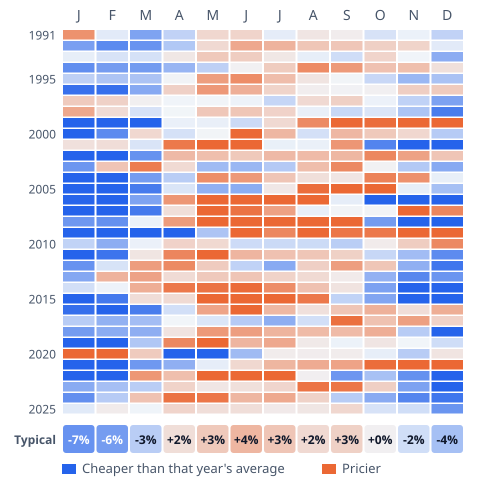

The file beside this chart, header and first rows:
year, m1, m2, m3, m4, m5, m6, m7, m8, m9, m10, m11, m12
1991, 0.0705, -0.0073, -0.0565, -0.0236, 0.0213, 0.0236, -0.0060, 0.0113, 0.0063, -0.0129, -0.0030, -0.0236
1992, -0.0586, -0.0733, -0.0672, -0.0312, 0.0200, 0.0546, 0.0469, 0.0334, 0.0331, 0.0262, 0.0236, -0.0074
1993, -0.0050, -0.0120, -0.0139, 0.0102, 0.0312, 0.0283, 0.0100, -0.0051, -0.0165, 0.0231, -0.0006, -0.0497
1994, -0.0707, -0.0608, -0.0620, -0.0438, -0.0251, 0.0034, 0.0292, 0.0749, 0.0646, 0.0366, 0.0386, 0.0151
1995, -0.0251, -0.0335, -0.0339, 0.0014, 0.0619, 0.0737, 0.0398, 0.0122, 0.0010, -0.0202, -0.0427, -0.0346
1996, -0.0908, -0.0917, -0.0519, 0.0261, 0.0657, 0.0494, 0.0236, 0.0056, 0.0026, 0.0039, 0.0275, 0.0300
1997, 0.0305, 0.0253, 0.0044, -0.0006, 0.0005, -0.0017, -0.0212, 0.0199, 0.0264, -0.0024, -0.0241, -0.0569
1998, 0.0546, 0.0185, -0.0128, 0.0003, 0.0325, 0.0334, 0.0245, -0.0039, -0.0201, -0.0109, -0.0336, -0.0825
1999, -0.1726, -0.1889, -0.1348, -0.0035, -0.0038, -0.0182, 0.0199, 0.0756, 0.1062, 0.0963, 0.1026, 0.1212
2000, -0.1324, -0.0730, 0.0208, -0.0139, 0.0009, 0.0995, 0.0442, -0.0141, 0.0437, 0.0315, 0.0214, -0.0287
2001, 0.0150, 0.0167, -0.0117, 0.0882, 0.1935, 0.1335, -0.0037, -0.0036, 0.0671, -0.0775, -0.1791, -0.2384
2002, -0.1739, -0.1690, -0.0679, 0.0423, 0.0384, 0.0313, 0.0423, 0.0414, 0.0442, 0.0783, 0.0587, 0.0339
2003, -0.0651, 0.0346, 0.0859, 0.0192, -0.0396, -0.0425, -0.0298, 0.0393, 0.0768, 0.0029, -0.0302, -0.0515
2004, -0.1498, -0.1088, -0.0610, -0.0276, 0.0729, 0.0652, 0.0338, 0.0158, 0.0114, 0.0816, 0.0707, -0.0042
2005, -0.1928, -0.1579, -0.0833, -0.0113, -0.0471, -0.0496, 0.0097, 0.0962, 0.2800, 0.1978, -0.0050, -0.0366
2006, -0.0986, -0.1125, -0.0561, 0.0674, 0.1315, 0.1228, 0.1602, 0.1490, -0.0054, -0.1263, -0.1322, -0.0997
2007, -0.1996, -0.1861, -0.0842, 0.0166, 0.1242, 0.0920, 0.0593, -0.0046, 0.0017, 0.0016, 0.1006, 0.0786
2008, -0.0643, -0.0689, -0.0024, 0.0635, 0.1581, 0.2468, 0.2491, 0.1620, 0.1387, -0.0616, -0.3397, -0.4812
2009, -0.2369, -0.1795, -0.1642, -0.1257, -0.0333, 0.1225, 0.0781, 0.1165, 0.0898, 0.0887, 0.1314, 0.1126
2010, -0.0235, -0.0490, -0.0031, 0.0245, 0.0201, -0.0175, -0.0185, -0.0181, -0.0271, 0.0073, 0.0283, 0.0765
2011, -0.1210, -0.0880, 0.0115, 0.0791, 0.1094, 0.0452, 0.0367, 0.0336, 0.0257, -0.0207, -0.0390, -0.0725
2012, -0.0676, -0.0126, 0.0626, 0.0760, 0.0296, -0.0238, -0.0512, 0.0266, 0.0617, 0.0333, -0.0478, -0.0868
2013, -0.0535, 0.0468, 0.0586, 0.0183, 0.0310, 0.0343, 0.0243, 0.0194, 0.0076, -0.0462, -0.0751, -0.0655
2014, -0.0150, -0.0020, 0.0506, 0.0885, 0.0921, 0.0977, 0.0738, 0.0367, 0.0128, -0.0572, -0.1340, -0.2440
2015, -0.1265, -0.0850, 0.0171, 0.0194, 0.1223, 0.1567, 0.1533, 0.0884, -0.0235, -0.0545, -0.1090, -0.1588
2016, -0.0919, -0.1780, -0.0824, -0.0153, 0.0571, 0.1025, 0.0435, 0.0149, 0.0340, 0.0484, 0.0167, 0.0506
2017, -0.0281, -0.0467, -0.0381, 0.0001, -0.0106, -0.0292, -0.0485, -0.0152, 0.0944, 0.0364, 0.0606, 0.0247
2018, -0.0618, -0.0498, -0.0483, 0.0125, 0.0653, 0.0617, 0.0462, 0.0415, 0.0414, 0.0504, -0.0278, -0.1312
2019, -0.1349, -0.1112, -0.0317, 0.0770, 0.1004, 0.0452, 0.0545, 0.0087, -0.0023, 0.0111, -0.0002, -0.0167
2020, 0.1747, 0.1260, 0.0301, -0.1514, -0.1380, -0.0399, 0.0066, 0.0063, 0.0064, -0.0050, -0.0280, 0.0122
2021, -0.2222, -0.1666, -0.0635, -0.0476, -0.0053, 0.0209, 0.0449, 0.0522, 0.0579, 0.0964, 0.1312, 0.1018
2022, -0.1623, -0.1110, 0.0670, 0.0384, 0.1231, 0.2458, 0.1523, 0.0046, -0.0648, -0.0357, -0.0686, -0.1887
2023, -0.0508, -0.0367, -0.0273, 0.0242, 0.0105, 0.0151, 0.0224, 0.0915, 0.0904, 0.0269, -0.0569, -0.1092
2024, -0.0698, -0.0287, 0.0361, 0.0923, 0.0897, 0.0448, 0.0537, 0.0251, -0.0280, -0.0512, -0.0767, -0.0873
2025, -0.0077, 0.0069, -0.0009, 0.0232, 0.0164, 0.0165, 0.0082, 0.0107, 0.0214, -0.0127, -0.0160, -0.0661
